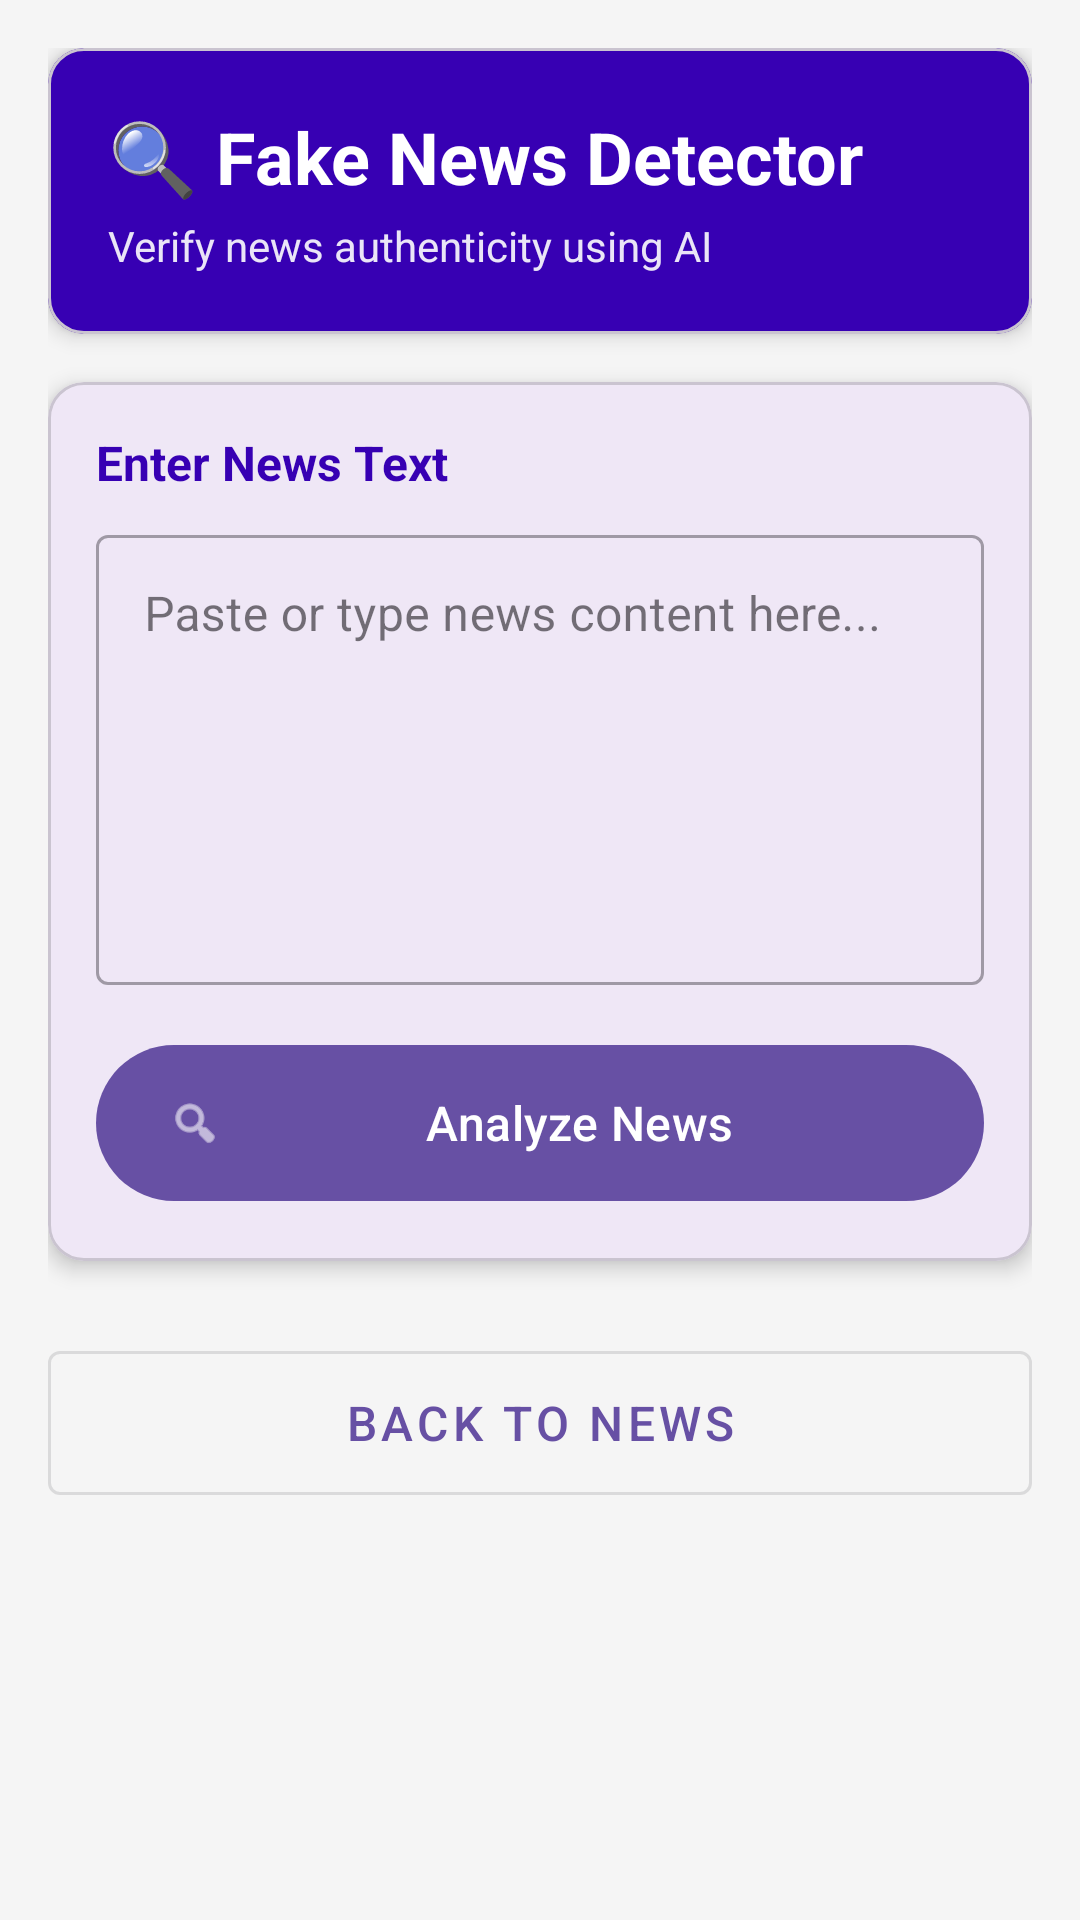

Produce the Android XML layout that renders to this screen, including the resource entries it uses.
<!-- AndroidManifest.xml: application theme Theme.FakeNewsDetection -->
<!-- res/layout/activity_fake_news_detection.xml -->
<?xml version="1.0" encoding="utf-8"?>
<ScrollView
    xmlns:android="http://schemas.android.com/apk/res/android"
    xmlns:app="http://schemas.android.com/apk/res-auto"
    android:layout_width="match_parent"
    android:layout_height="match_parent"
    android:fillViewport="true"
    android:background="#F5F5F5">

    <androidx.constraintlayout.widget.ConstraintLayout
        android:layout_width="match_parent"
        android:layout_height="wrap_content"
        android:padding="16dp">

        <com.google.android.material.card.MaterialCardView
            android:id="@+id/cardHeader"
            android:layout_width="0dp"
            android:layout_height="wrap_content"
            app:cardCornerRadius="12dp"
            app:cardElevation="4dp"
            app:cardBackgroundColor="@color/purple_700"
            app:layout_constraintTop_toTopOf="parent"
            app:layout_constraintStart_toStartOf="parent"
            app:layout_constraintEnd_toEndOf="parent">

            <LinearLayout
                android:layout_width="match_parent"
                android:layout_height="wrap_content"
                android:orientation="vertical"
                android:padding="20dp">

                <TextView
                    android:layout_width="wrap_content"
                    android:layout_height="wrap_content"
                    android:text="🔍 Fake News Detector"
                    android:textSize="24sp"
                    android:textStyle="bold"
                    android:textColor="@android:color/white" />

                <TextView
                    android:layout_width="wrap_content"
                    android:layout_height="wrap_content"
                    android:text="Verify news authenticity using AI"
                    android:textSize="14sp"
                    android:textColor="@android:color/white"
                    android:alpha="0.9"
                    android:layout_marginTop="4dp" />

            </LinearLayout>

        </com.google.android.material.card.MaterialCardView>

        <com.google.android.material.card.MaterialCardView
            android:id="@+id/cardInput"
            android:layout_width="0dp"
            android:layout_height="wrap_content"
            app:cardCornerRadius="12dp"
            app:cardElevation="4dp"
            android:layout_marginTop="16dp"
            app:layout_constraintTop_toBottomOf="@id/cardHeader"
            app:layout_constraintStart_toStartOf="parent"
            app:layout_constraintEnd_toEndOf="parent">

            <LinearLayout
                android:layout_width="match_parent"
                android:layout_height="wrap_content"
                android:orientation="vertical"
                android:padding="16dp">

                <TextView
                    android:layout_width="wrap_content"
                    android:layout_height="wrap_content"
                    android:text="Enter News Text"
                    android:textSize="16sp"
                    android:textStyle="bold"
                    android:textColor="@color/purple_700" />

                <com.google.android.material.textfield.TextInputLayout
                    android:layout_width="match_parent"
                    android:layout_height="wrap_content"
                    android:hint="Paste or type news content here..."
                    style="@style/Widget.MaterialComponents.TextInputLayout.OutlinedBox"
                    android:layout_marginTop="8dp">

                    <com.google.android.material.textfield.TextInputEditText
                        android:id="@+id/etNewsText"
                        android:layout_width="match_parent"
                        android:layout_height="wrap_content"
                        android:minHeight="150dp"
                        android:gravity="top|start"
                        android:inputType="textMultiLine"
                        android:maxLines="10" />

                </com.google.android.material.textfield.TextInputLayout>

                <com.google.android.material.button.MaterialButton
                    android:id="@+id/btnAnalyze"
                    android:layout_width="match_parent"
                    android:layout_height="60dp"
                    android:text="Analyze News"
                    android:textSize="16sp"
                    android:layout_marginTop="16dp"
                    app:icon="@android:drawable/ic_menu_search" />

            </LinearLayout>

        </com.google.android.material.card.MaterialCardView>

        <ProgressBar
            android:id="@+id/progressBar"
            android:layout_width="wrap_content"
            android:layout_height="wrap_content"
            android:visibility="gone"
            android:layout_marginTop="24dp"
            app:layout_constraintTop_toBottomOf="@id/cardInput"
            app:layout_constraintStart_toStartOf="parent"
            app:layout_constraintEnd_toEndOf="parent" />

        <com.google.android.material.card.MaterialCardView
            android:id="@+id/resultCard"
            android:layout_width="0dp"
            android:layout_height="wrap_content"
            app:cardCornerRadius="12dp"
            app:cardElevation="8dp"
            android:visibility="gone"
            android:layout_marginTop="24dp"
            app:layout_constraintTop_toBottomOf="@id/cardInput"
            app:layout_constraintStart_toStartOf="parent"
            app:layout_constraintEnd_toEndOf="parent">

            <LinearLayout
                android:layout_width="match_parent"
                android:layout_height="wrap_content"
                android:orientation="vertical"
                android:padding="24dp"
                android:gravity="center">

                <TextView
                    android:layout_width="wrap_content"
                    android:layout_height="wrap_content"
                    android:text="Analysis Result"
                    android:textSize="18sp"
                    android:textStyle="bold"
                    android:textColor="@android:color/black" />

                <TextView
                    android:id="@+id/tvResult"
                    android:layout_width="wrap_content"
                    android:layout_height="wrap_content"
                    android:text="Result will appear here"
                    android:textSize="20sp"
                    android:textStyle="bold"
                    android:textAlignment="center"
                    android:layout_marginTop="16dp" />

                <TextView
                    android:id="@+id/tvConfidence"
                    android:layout_width="wrap_content"
                    android:layout_height="wrap_content"
                    android:text="Confidence: --"
                    android:textSize="16sp"
                    android:layout_marginTop="8dp" />

                <TextView
                    android:layout_width="match_parent"
                    android:layout_height="wrap_content"
                    android:text="⚠️ Always verify news from multiple trusted sources"
                    android:textSize="12sp"
                    android:textAlignment="center"
                    android:layout_marginTop="16dp"
                    android:padding="12dp"
                    android:background="#FFF9C4" />

            </LinearLayout>

        </com.google.android.material.card.MaterialCardView>

        <com.google.android.material.button.MaterialButton
            android:id="@+id/btnBack"
            android:layout_width="0dp"
            android:layout_height="60dp"
            android:text="Back to News"
            android:textSize="16sp"
            style="@style/Widget.MaterialComponents.Button.OutlinedButton"
            android:layout_marginTop="24dp"
            app:layout_constraintTop_toBottomOf="@id/resultCard"
            app:layout_constraintStart_toStartOf="parent"
            app:layout_constraintEnd_toEndOf="parent" />

    </androidx.constraintlayout.widget.ConstraintLayout>

</ScrollView>
<!-- resources referenced by this layout -->
<resources>
  <style name="Theme.FakeNewsDetection" parent="Base.Theme.FakeNewsDetection" />
  <style name="Base.Theme.FakeNewsDetection" parent="Theme.Material3.DayNight.NoActionBar">
          <item name="android:statusBarColor">@color/purple_700</item>
          <item name="android:windowBackground">@color/purple_700</item>
      </style>
  <!-- not gathered from this repository: default colours our renderer supplied (Android Studio template values) -->
  <color name="purple_700">#FF3700B3</color>
</resources>
